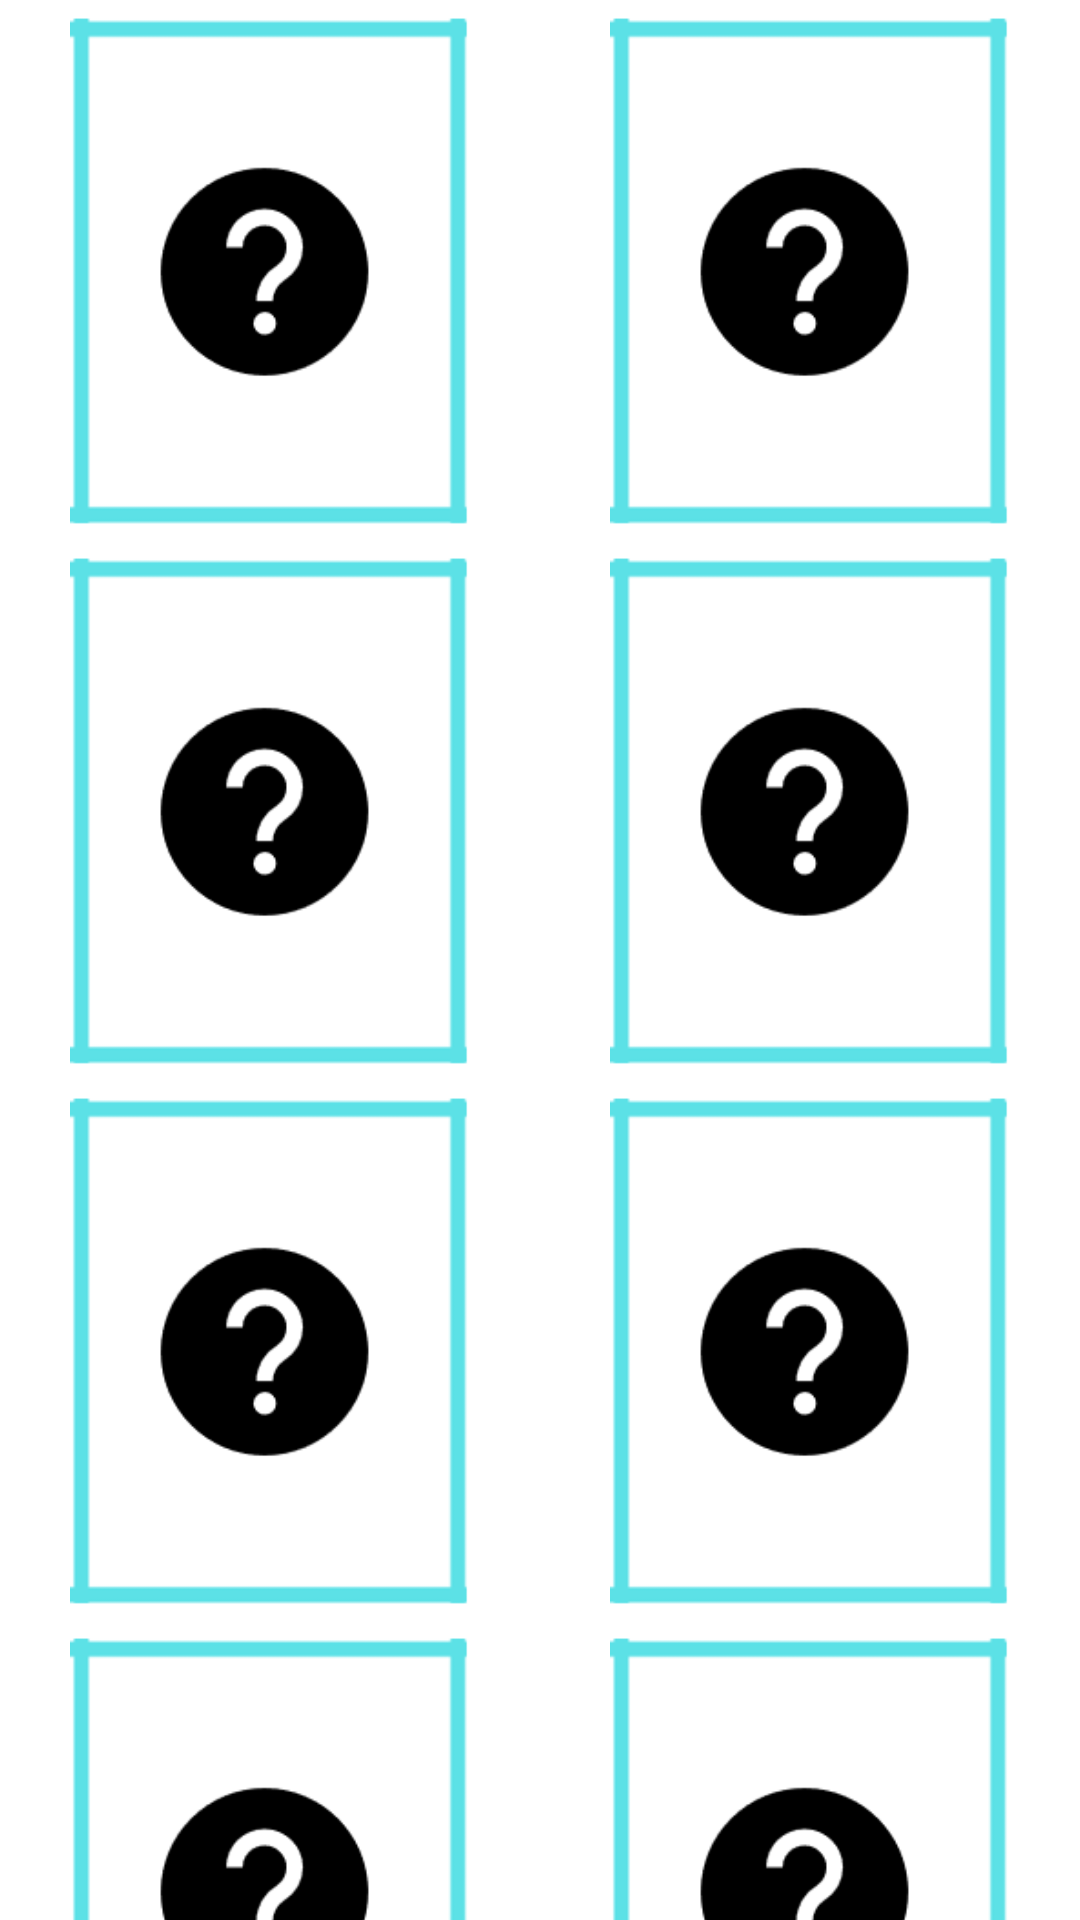

This screen was rendered from an Android layout file. Write that file and the resources it references.
<!-- AndroidManifest.xml: application theme Theme.AppCompat.NoActionBar -->
<!-- res/layout/activity_easy_game.xml -->
<?xml version="1.0" encoding="utf-8"?>
<LinearLayout
    xmlns:android="http://schemas.android.com/apk/res/android"
    android:layout_width="match_parent"
    android:layout_height="match_parent"
    android:layout_gravity="center"
    android:background="@color/white"
    android:orientation="vertical">

    <GridLayout
        android:layout_width="match_parent"
        android:layout_height="match_parent"
        android:rowCount="4"
        android:columnCount="2">

        
        <ImageView
            android:id="@+id/card1"
            android:layout_width="0dp"
            android:layout_height="180dp"
            android:layout_columnWeight="1"
            android:padding="5dp"
            android:src="@drawable/card" />

        <ImageView
            android:id="@+id/card2"
            android:layout_width="0dp"
            android:layout_height="180dp"
            android:layout_columnWeight="1"
            android:padding="5dp"
            android:src="@drawable/card" />

        
        <ImageView
            android:id="@+id/card3"
            android:layout_width="0dp"
            android:layout_height="180dp"
            android:layout_columnWeight="1"
            android:padding="5dp"
            android:src="@drawable/card" />

        <ImageView
            android:id="@+id/card4"
            android:layout_width="0dp"
            android:layout_height="180dp"
            android:layout_columnWeight="1"
            android:padding="5dp"
            android:src="@drawable/card" />

        
        <ImageView
            android:id="@+id/card5"
            android:layout_width="0dp"
            android:layout_height="180dp"
            android:layout_columnWeight="1"
            android:padding="5dp"
            android:src="@drawable/card" />

        <ImageView
            android:id="@+id/card6"
            android:layout_width="0dp"
            android:layout_height="180dp"
            android:layout_columnWeight="1"
            android:padding="5dp"
            android:src="@drawable/card" />

        
        <ImageView
            android:id="@+id/card7"
            android:layout_width="0dp"
            android:layout_height="180dp"
            android:layout_columnWeight="1"
            android:padding="5dp"
            android:src="@drawable/card" />

        <ImageView
            android:id="@+id/card8"
            android:layout_width="0dp"
            android:layout_height="180dp"
            android:layout_columnWeight="1"
            android:padding="5dp"
            android:src="@drawable/card" />

    </GridLayout>











</LinearLayout>
<!-- resources referenced by this layout -->
<resources>
  <color name="main_color_button">#232323</color>
  <color name="white">#FFFFFFFF</color>
  <!-- drawable card: png bitmap (drawable, 2394 bytes) -->
</resources>
